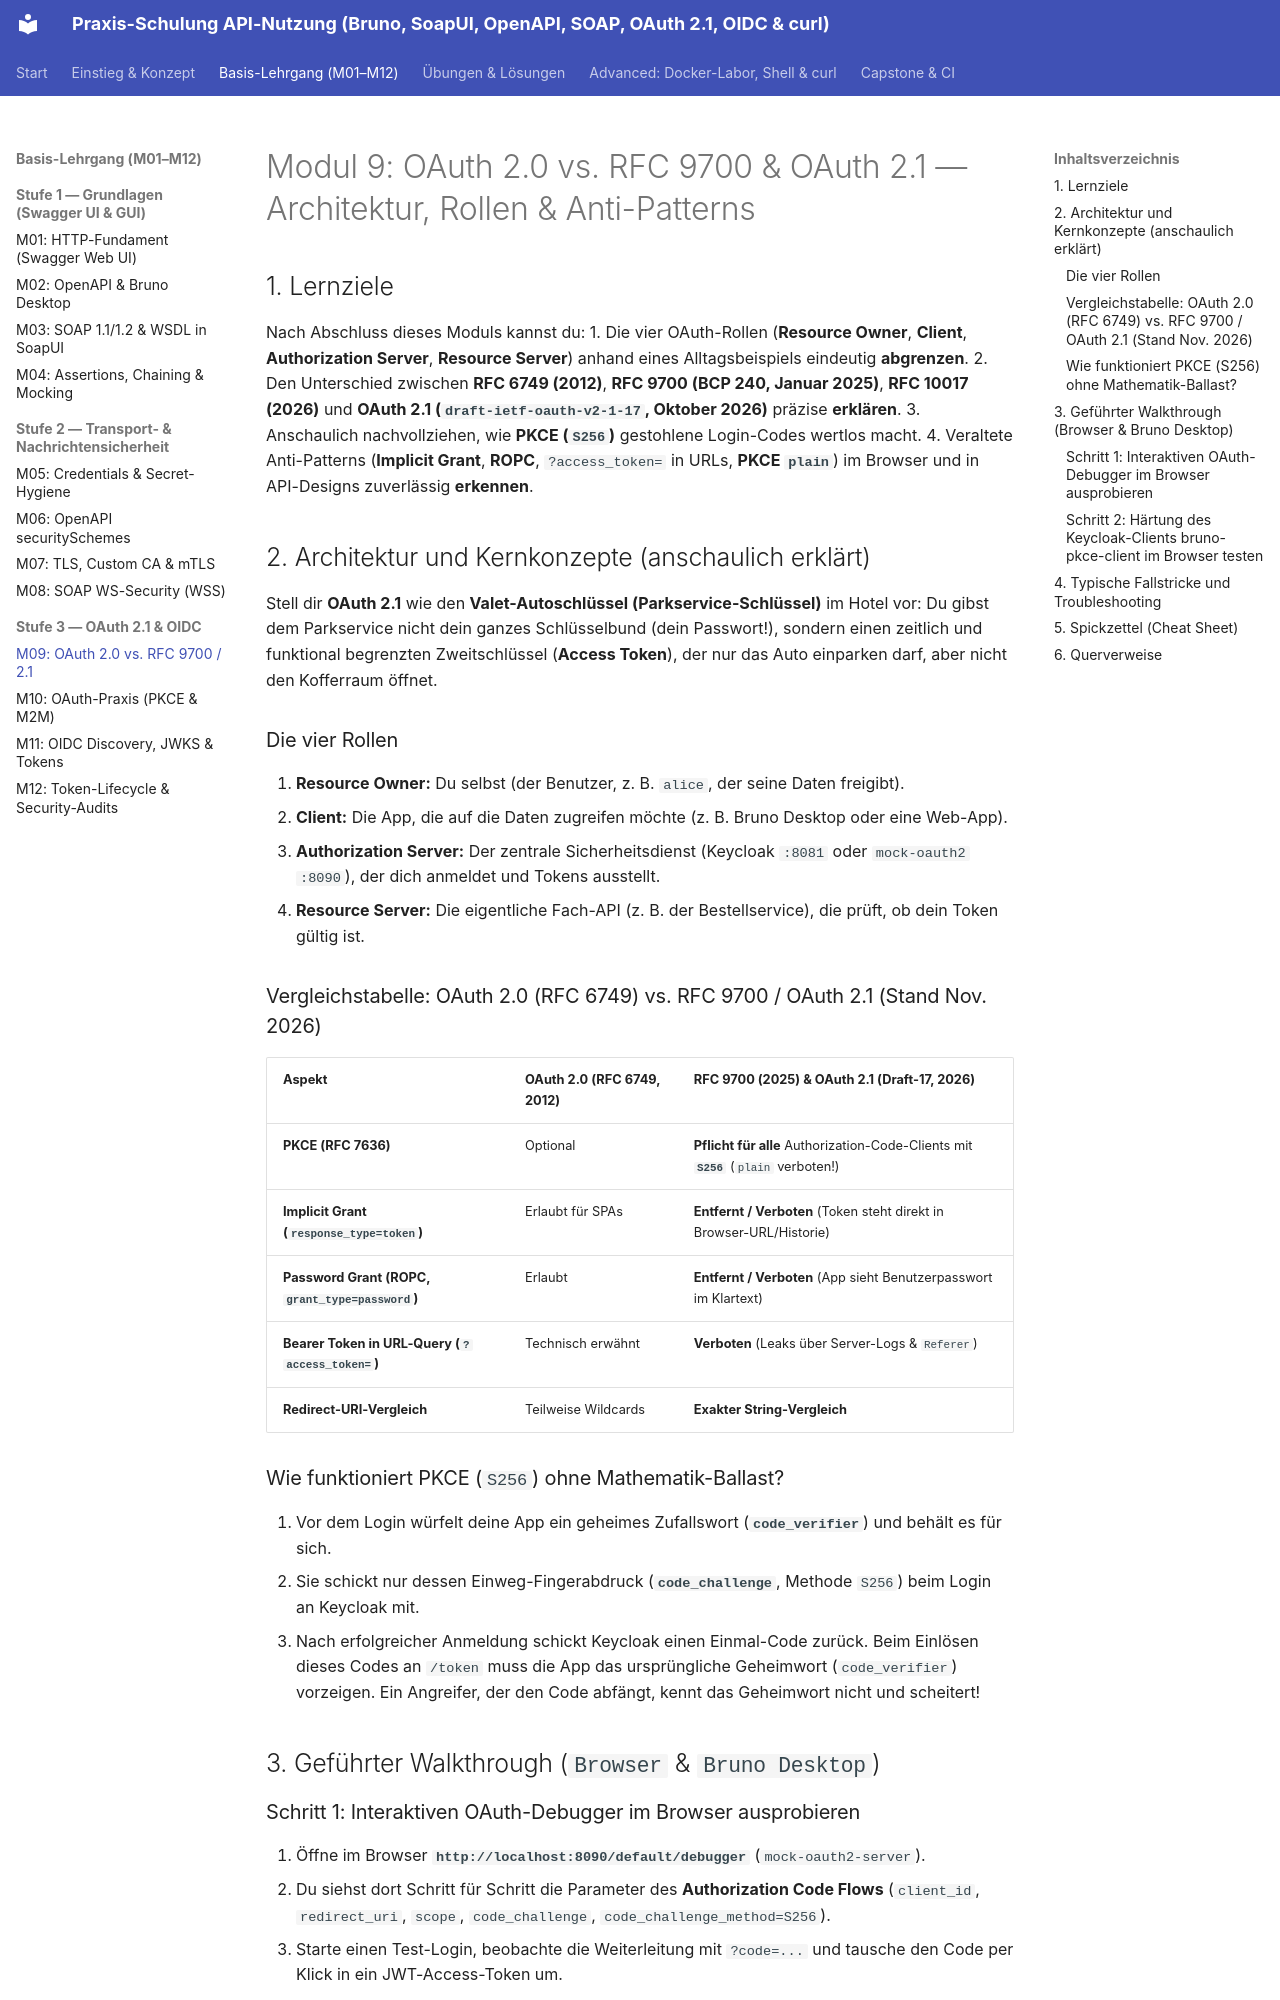

repository: chatelao/api-schulung · page: module/M09/index.html · generator: mkdocs

---
module_id: M09
title: "OAuth 2.0 vs. RFC 9700 & OAuth 2.1: Architektur & Anti-Patterns"
level: "Stufe 3 - Experten"
duration_minutes: 120
tools: ["Webbrowser (mock-oauth2 Debugger)", "Bruno Desktop", "Architektur-Analyse"]
standards: ["RFC 6749 (OAuth 2.0)", "RFC 9700 (BCP 240)", "RFC 10017 (Browser-Based Apps)", "OAuth 2.1 (Draft-17)", "RFC 7636 (PKCE)"]
lab_services: ["keycloak", "mock-oauth2"]
prerequisites: ["M05", "M06", "M07"]
---

# Modul 9: OAuth 2.0 vs. RFC 9700 & OAuth 2.1 — Architektur, Rollen & Anti-Patterns

## 1. Lernziele

Nach Abschluss dieses Moduls kannst du:
1. Die vier OAuth-Rollen (**Resource Owner**, **Client**, **Authorization Server**, **Resource Server**) anhand eines Alltagsbeispiels eindeutig **abgrenzen**.
2. Den Unterschied zwischen **RFC 6749 (2012)**, **RFC 9700 (BCP 240, Januar 2025)**, **RFC 10017 (2026)** und **OAuth 2.1 (`draft-ietf-oauth-v2-1-17`, Oktober 2026)** präzise **erklären**.
3. Anschaulich nachvollziehen, wie **PKCE (`S256`)** gestohlene Login-Codes wertlos macht.
4. Veraltete Anti-Patterns (**Implicit Grant**, **ROPC**, `?access_token=` in URLs, **PKCE `plain`**) im Browser und in API-Designs zuverlässig **erkennen**.

## 2. Architektur und Kernkonzepte (anschaulich erklärt)

Stell dir **OAuth 2.1** wie den **Valet-Autoschlüssel (Parkservice-Schlüssel)** im Hotel vor: Du gibst dem Parkservice nicht dein ganzes Schlüsselbund (dein Passwort!), sondern einen zeitlich und funktional begrenzten Zweitschlüssel (**Access Token**), der nur das Auto einparken darf, aber nicht den Kofferraum öffnet.

### Die vier Rollen
1. **Resource Owner:** Du selbst (der Benutzer, z. B. `alice`, der seine Daten freigibt).
2. **Client:** Die App, die auf die Daten zugreifen möchte (z. B. Bruno Desktop oder eine Web-App).
3. **Authorization Server:** Der zentrale Sicherheitsdienst (Keycloak `:8081` oder `mock-oauth2` `:8090`), der dich anmeldet und Tokens ausstellt.
4. **Resource Server:** Die eigentliche Fach-API (z. B. der Bestellservice), die prüft, ob dein Token gültig ist.

### Vergleichstabelle: OAuth 2.0 (RFC 6749) vs. RFC 9700 / OAuth 2.1 (Stand Nov. 2026)

| Aspekt | OAuth 2.0 (RFC 6749, 2012) | RFC 9700 (2025) & OAuth 2.1 (Draft-17, 2026) |
| :--- | :--- | :--- |
| **PKCE (RFC 7636)** | Optional | **Pflicht für alle** Authorization-Code-Clients mit **`S256`** (`plain` verboten!) |
| **Implicit Grant (`response_type=token`)** | Erlaubt für SPAs | **Entfernt / Verboten** (Token steht direkt in Browser-URL/Historie) |
| **Password Grant (ROPC, `grant_type=password`)** | Erlaubt | **Entfernt / Verboten** (App sieht Benutzerpasswort im Klartext) |
| **Bearer Token in URL-Query (`?access_token=`)** | Technisch erwähnt | **Verboten** (Leaks über Server-Logs & `Referer`) |
| **Redirect-URI-Vergleich** | Teilweise Wildcards | **Exakter String-Vergleich** |

### Wie funktioniert PKCE (`S256`) ohne Mathematik-Ballast?
1. Vor dem Login würfelt deine App ein geheimes Zufallswort (**`code_verifier`**) und behält es für sich.
2. Sie schickt nur dessen Einweg-Fingerabdruck (**`code_challenge`**, Methode `S256`) beim Login an Keycloak mit.
3. Nach erfolgreicher Anmeldung schickt Keycloak einen Einmal-Code zurück. Beim Einlösen dieses Codes an `/token` muss die App das ursprüngliche Geheimwort (`code_verifier`) vorzeigen. Ein Angreifer, der den Code abfängt, kennt das Geheimwort nicht und scheitert!

## 3. Geführter Walkthrough (`Browser` & `Bruno Desktop`)
